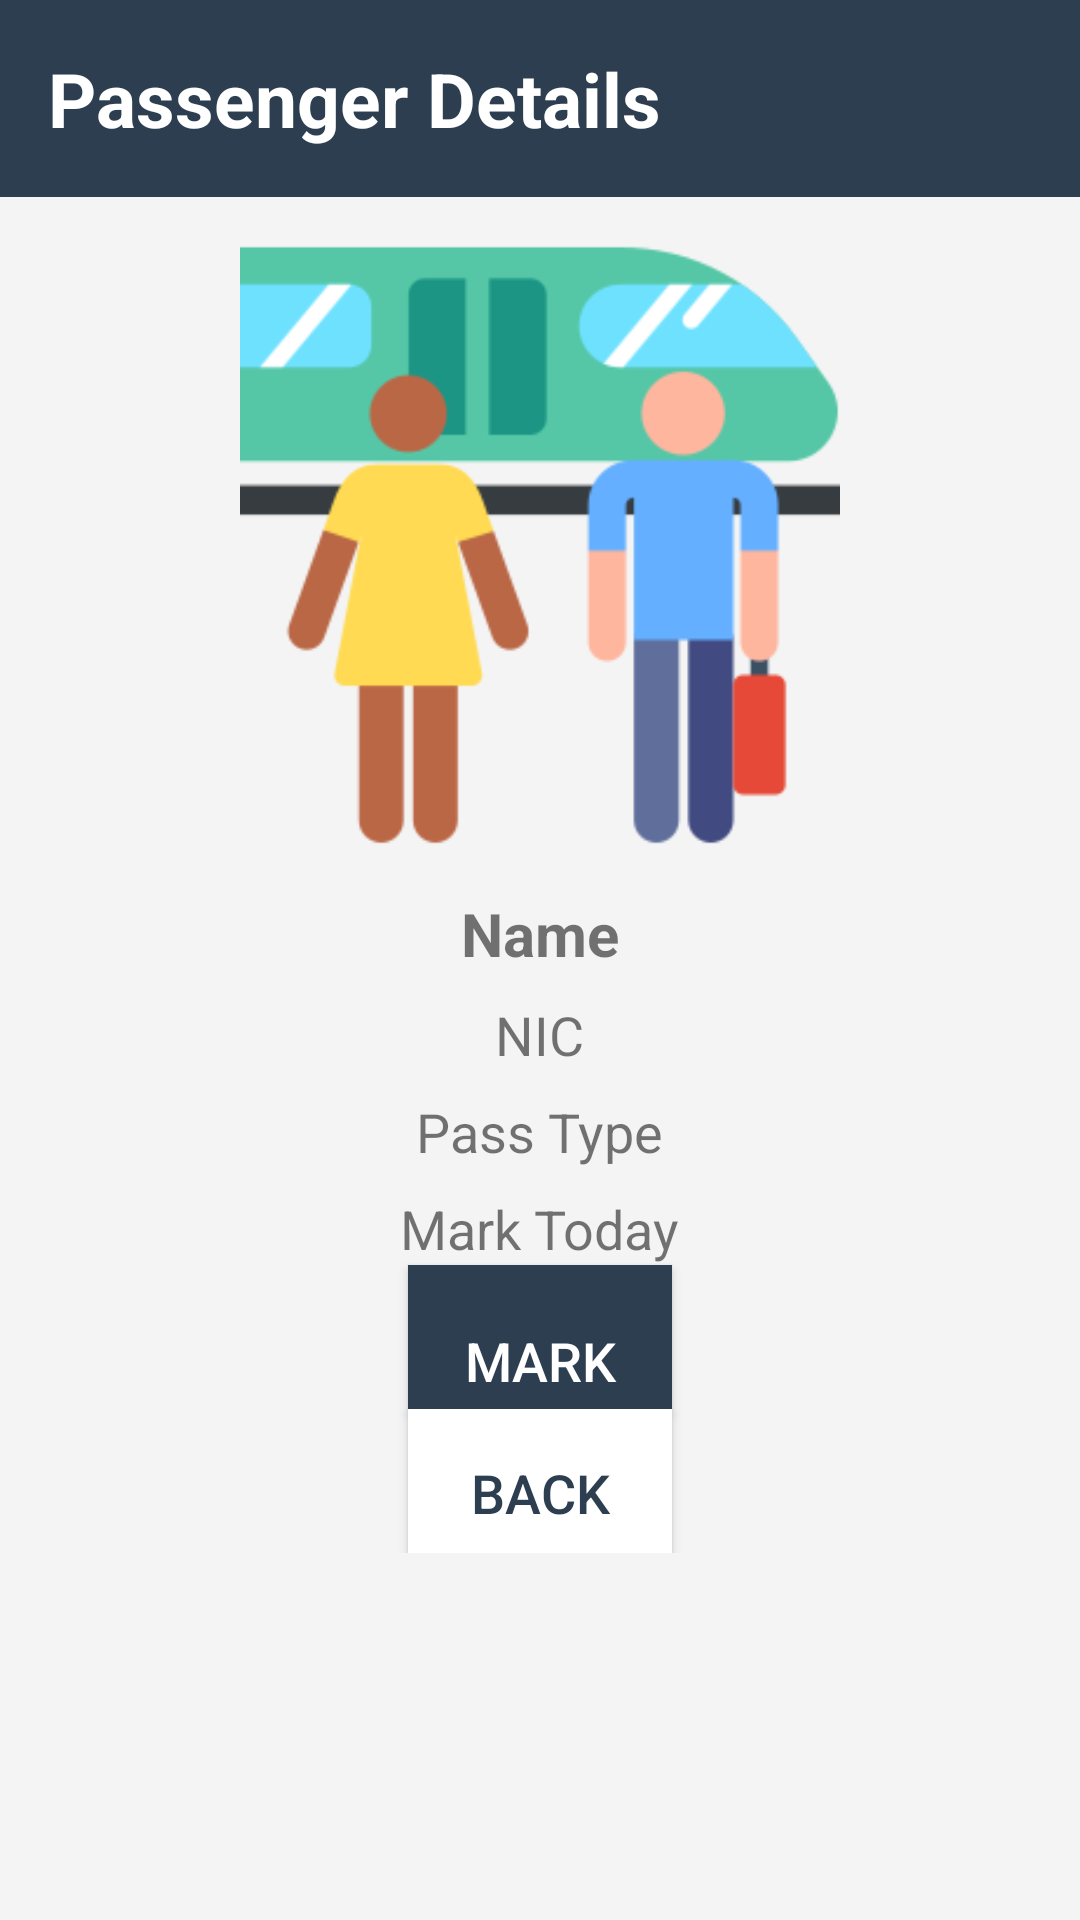

Here is an Android app screen rendered from its layout file. Give the layout XML and the strings, colors and styles it references.
<!-- AndroidManifest.xml: application theme Theme.Conductor_app -->
<!-- res/layout/activity_main.xml -->
<?xml version="1.0" encoding="utf-8"?>
<LinearLayout xmlns:android="http://schemas.android.com/apk/res/android"
    android:layout_width="match_parent"
    android:layout_height="match_parent"
    android:orientation="vertical"
    android:background="#F4F4F4">

    
    <LinearLayout
        android:layout_width="match_parent"
        android:layout_height="wrap_content"
        android:padding="16dp"
        android:background="#2C3E50">

        <TextView
            android:layout_width="wrap_content"
            android:layout_height="wrap_content"
            android:text="Passenger Details"
            android:textSize="25sp"
            android:textStyle="bold"
            android:textColor="#FFFFFF" />

    </LinearLayout>

    
    <LinearLayout
        android:layout_width="match_parent"
        android:layout_height="wrap_content"
        android:orientation="vertical"
        android:gravity="center"
        android:padding="16dp">

        <ImageView
            android:id="@+id/profileImage"
            android:layout_width="200dp"
            android:layout_height="200dp"
            android:src="@drawable/userat"
            android:contentDescription="Profile Image" />

        <TextView
            android:id="@+id/name"
            android:layout_width="wrap_content"
            android:layout_height="wrap_content"
            android:text="Name"
            android:textSize="20sp"
            android:textStyle="bold"
            android:paddingTop="16dp" />

        <TextView
            android:id="@+id/nic"
            android:layout_width="wrap_content"
            android:layout_height="wrap_content"
            android:text="NIC"
            android:textSize="18sp"
            android:paddingTop="8dp" />

        <TextView
            android:id="@+id/passType"
            android:layout_width="wrap_content"
            android:layout_height="wrap_content"
            android:text="Pass Type"
            android:textSize="18sp"
            android:paddingTop="8dp" />

        <TextView
            android:id="@+id/date"
            android:layout_width="wrap_content"
            android:layout_height="wrap_content"
            android:text="Mark Today"
            android:textSize="18sp"
            android:paddingTop="8dp" />

        <Button
            android:id="@+id/markButton"
            android:layout_width="wrap_content"
            android:layout_height="wrap_content"
            android:text="Mark"
            android:textSize="18sp"
            android:textColor="#FFFFFF"
            android:background="#2C3E50"
            android:paddingTop="16dp" />

        <Button
            android:id="@+id/scanButton"
            android:layout_width="wrap_content"
            android:layout_height="wrap_content"
            android:text="Back"
            android:textSize="18sp"
            android:textColor="#2C3E50"
            android:background="#FFFFFF"
            android:paddingTop="8dp" />

    </LinearLayout>

</LinearLayout>
<!-- resources referenced by this layout -->
<resources>
  <!-- drawable userat: png bitmap (drawable, 11159 bytes) -->
  <style name="Theme.Conductor_app" parent="Theme.MaterialComponents.DayNight.NoActionBar">
          
          <item name="colorPrimary">@color/purple_500</item>
          <item name="colorPrimaryVariant">@color/purple_700</item>
          <item name="colorOnPrimary">@color/white</item>
          
          <item name="colorSecondary">@color/teal_200</item>
          <item name="colorSecondaryVariant">@color/teal_700</item>
          <item name="colorOnSecondary">@color/black</item>
          
  
          
  
          <item name="android:background">@android:color/transparent</item>
          <item name="background">@android:color/transparent</item>
  
          <item name="windowActionBar">false</item>
          <item name="windowNoTitle">true</item>
      </style>
  <color name="purple_500">#FF6200EE</color>
  <color name="purple_700">#FFEB3B</color>
  <color name="white">#FFFFFFFF</color>
  <color name="teal_200">#FF03DAC5</color>
  <color name="teal_700">#FF018786</color>
  <color name="black">#FF000000</color>
</resources>
